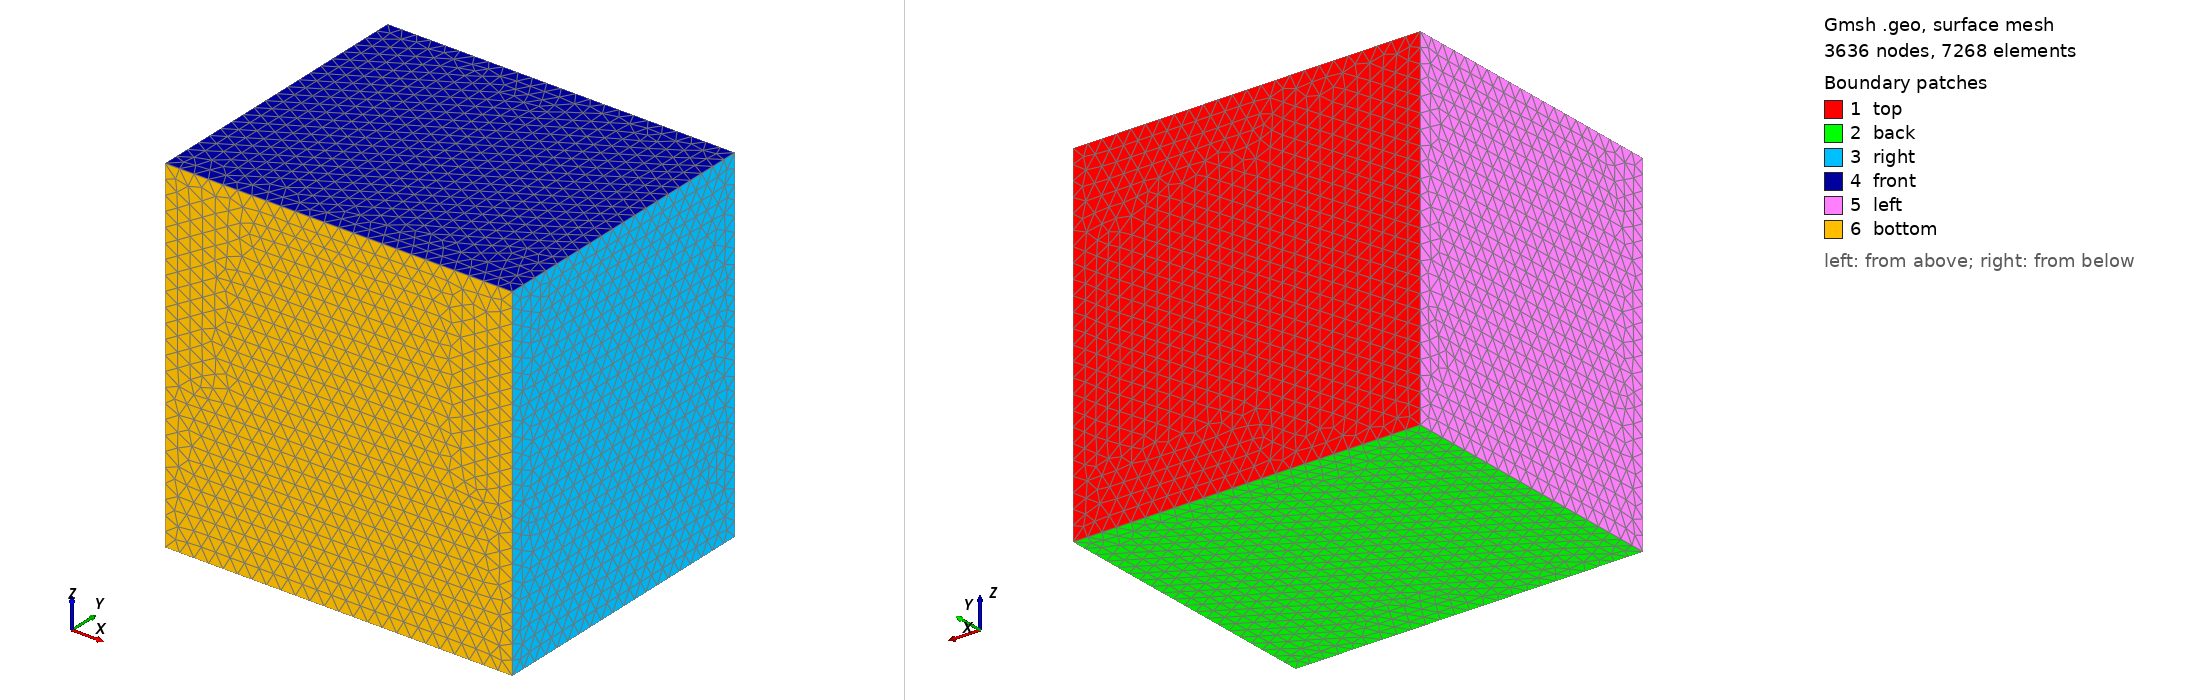

Gmsh geometry script, surface-meshed: 3636 nodes, 7268 surface elements. Boundary patches (legend numbers): 1 top, 2 back, 3 right, 4 front, 5 left, 6 bottom. Left view from above one corner, right view from below the opposite corner. Legend entries are the model's physical surfaces. The drawing asked Gmsh for element sizes between 1% and 20% of the model's largest extent; the script's own settings can give other sizes.

=== beck11.geo (drawn) ===
cl = 0.05;
//+
Point(1) = {0, 0, 0, cl};
//+
Point(2) = {1.2, 0, 0, cl};
//+
Point(3) = {1.2, 0, 1.2, cl};
//+
Point(4) = {0, 0, 1.2, cl};
//+
Point(5) = {0, 1, 0, cl};
//+
Point(6) = {0, 1, 1.2, cl};
//+
Point(7) = {1.2, 1, 1.2, cl};
//+
Point(8) = {1.2, 1, 0, cl};
//+
Line(1) = {4, 6};
//+
Line(2) = {6, 5};
//+
Line(3) = {5, 1};
//+
Line(4) = {1, 4};
//+
Line(5) = {4, 3};
//+
Line(6) = {3, 7};
//+
Line(7) = {7, 8};
//+
Line(8) = {8, 2};
//+
Line(9) = {2, 3};
//+
Line(10) = {1, 2};
//+
Line(11) = {5, 8};
//+
Line(12) = {6, 7};
//+
Line Loop(1) = {12, 7, -11, -2};
//+
Plane Surface(1) = {1};
//+
Line Loop(2) = {11, 8, -10, -3};
//+
Plane Surface(2) = {2};
//+
Line Loop(3) = {7, 8, 9, 6};
//+
Plane Surface(3) = {3};
//+
Line Loop(4) = {12, -6, -5, 1};
//+
Plane Surface(4) = {4};
//+
Line Loop(5) = {2, 3, 4, 1};
//+
Plane Surface(5) = {5};
//+
Line Loop(6) = {9, -5, -4, 10};
//+
Plane Surface(6) = {6};
//+
Surface Loop(1) = {1, 4, 3, 2, 6, 5};
//+
Volume(1) = {1};
//+
Physical Surface("right") = {3};
//+
Physical Surface("left") = {5};
//+
Physical Surface("top") = {1};
//+
Physical Surface("bottom") = {6};
//+
Physical Surface("front") = {4};
//+
Physical Surface("back") = {2};
//+
Physical Volume("layer1") = {1};
